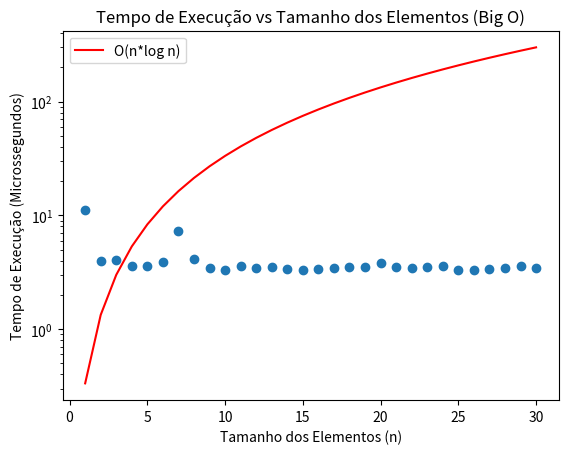

The matplotlib source for this figure:
# Universidade de Vassouras - Maricá
# Estrutura de Dados
# Márcio Garrido
# 202211182
# Hugo Lelly de Lima Marinho

print(f'\n\t Universidade de Vassouras - Maricá')
print(f'\t Estrutura de Dados - Márcio Garrido')
print(f'\t 202211182 - Hugo Lelly de Lima Marinho')
print(f'\t Avaliação da P1')

import time
import matplotlib.pyplot as plt

def ordenar(elementos):
    elementos_ordenada = elementos.copy()
    elementos_ordenada = sorted([elem for sublist in elementos for elem in sublist])
    if imprimiu:
        print(f'\n\t Elementos em Ordem Crescente: \n\t', elementos_ordenada)
    elementos_ordenada = sorted([elem for sublist in elementos for elem in sublist], reverse=True)
    if imprimiu:
        print(f'\n\t Elementos em Ordem Decrescente: \n\t', elementos_ordenada)

# Matriz de elementos
elementos = [[0, 1, 2, 3],
             [11, 12, 13, 4],
             [10, 15, 14, 5],
             [9, 8, 7, 6]]

imprimiu = True # Variável de controle para imprimir apenas na primeira iteração

print(f'\n\t Elementos para Ordenar: \n\t', elementos)

ordenar(elementos)

ns = []
tempos = []

for n in range(1, 31):
    start = time.perf_counter()
    ordenar(elementos)
    end = time.perf_counter()
    ms = (end - start) * 10**6
    ns.append(n)
    tempos.append(ms)

    imprimiu = False # Desativa a impressão a partir da segunda iteração

plt.scatter(ns, tempos)
plt.yscale('log') # Escala logarítmica no eixo y
plt.xlabel('Tamanho dos Elementos (n)')
plt.ylabel('Tempo de Execução (Microssegundos)')
plt.title('Tempo de Execução vs Tamanho dos Elementos (Big O)')
plt.plot(ns, [n * n * (1.0/3.0) for n in ns], 'r', label='O(n*log n)') # Adiciona a linha O(n*log n)
plt.legend()
plt.show()
